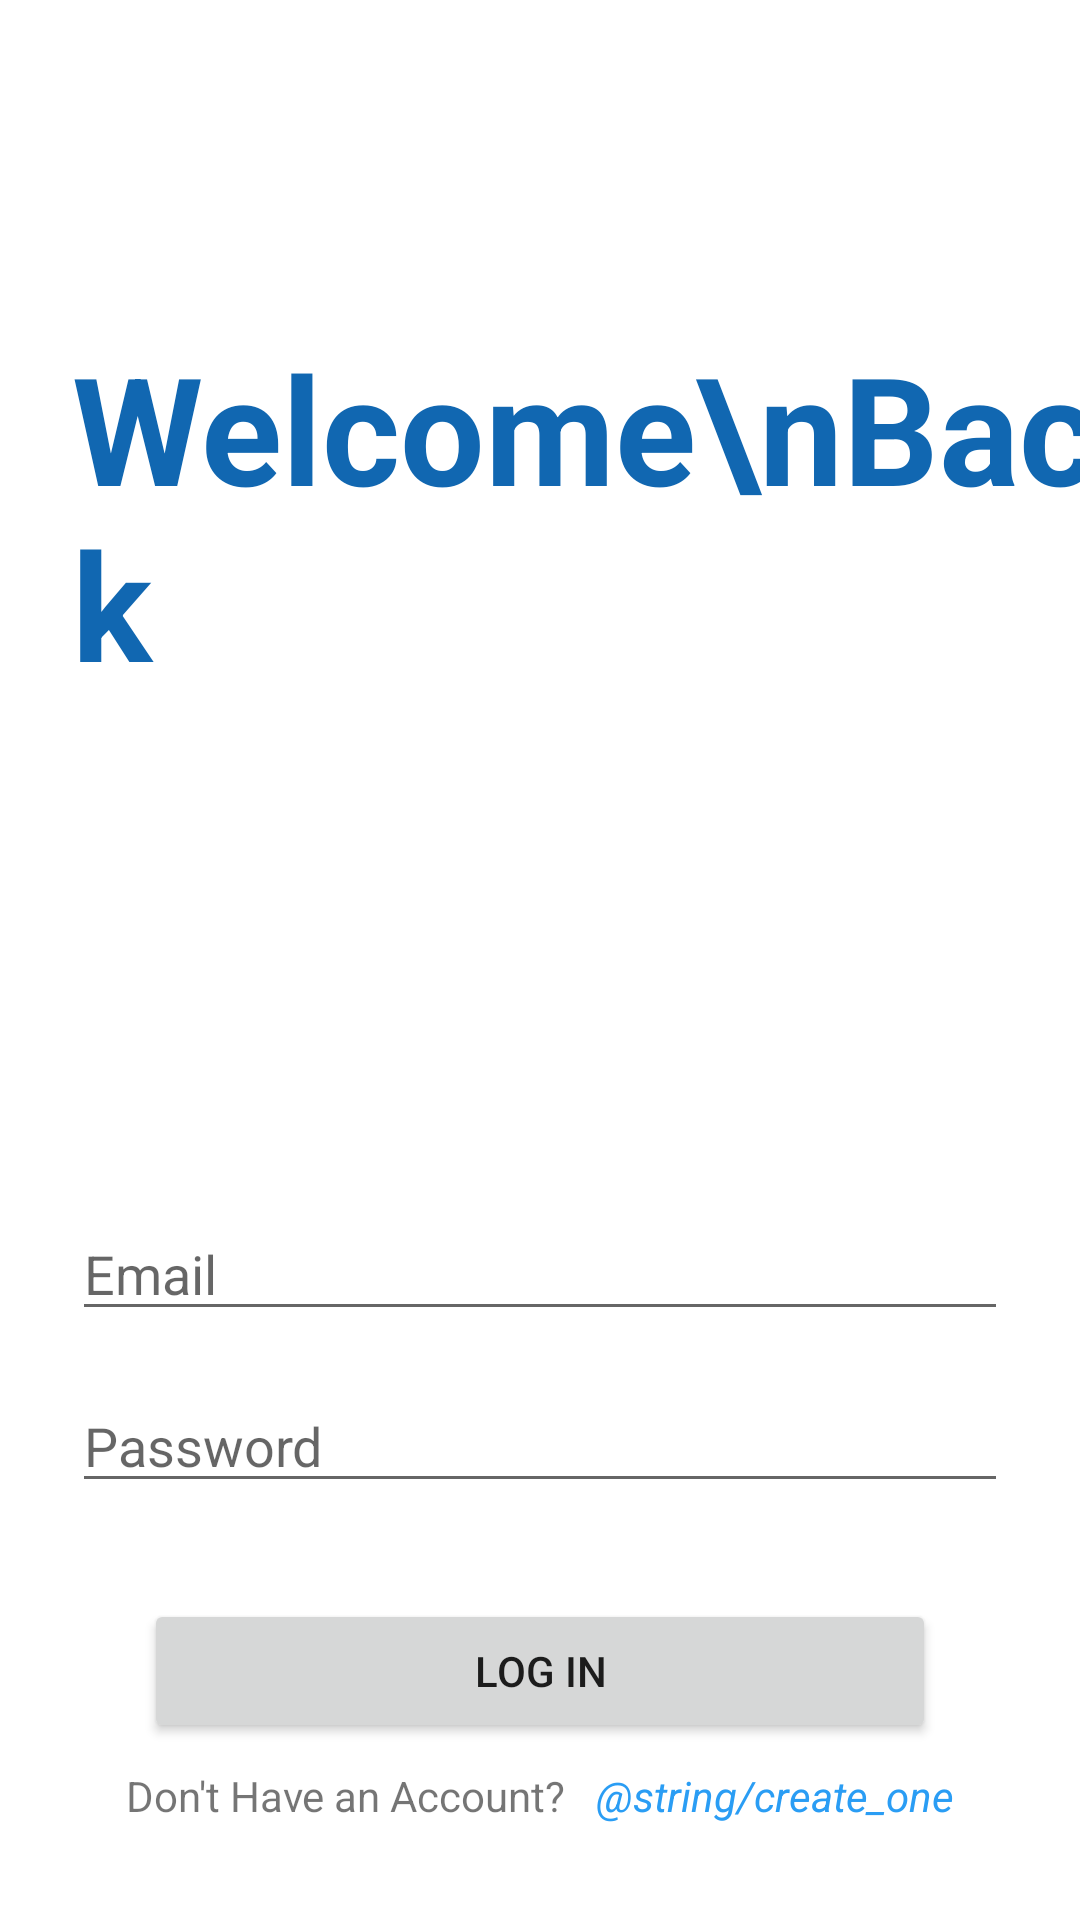

Here is an Android app screen rendered from its layout file. Give the layout XML and the strings, colors and styles it references.
<!-- AndroidManifest.xml: application theme Theme.INHES -->
<!-- res/layout/activity_login.xml -->
<?xml version="1.0" encoding="utf-8"?>
<androidx.constraintlayout.widget.ConstraintLayout xmlns:android="http://schemas.android.com/apk/res/android"
    xmlns:app="http://schemas.android.com/apk/res-auto"
    xmlns:tools="http://schemas.android.com/tools"
    android:layout_width="match_parent"
    android:layout_height="match_parent"
    android:windowSoftInputMode="adjustPan"
    tools:context=".Login">

    <EditText
        android:id="@+id/etPassword"
        android:layout_width="0dp"
        android:layout_height="wrap_content"
        android:layout_marginStart="24dp"
        android:layout_marginEnd="24dp"
        android:layout_marginBottom="32dp"
        android:hint="@string/prompt_password"
        android:imeActionLabel="@string/action_sign_in_short"
        android:imeOptions="actionDone"
        android:inputType="textPassword"
        android:selectAllOnFocus="true"
        app:layout_constraintBottom_toTopOf="@+id/btnLogin"
        app:layout_constraintEnd_toEndOf="parent"
        app:layout_constraintStart_toStartOf="parent" />

    <EditText
        android:id="@+id/etEmail"
        android:layout_width="0dp"
        android:layout_height="wrap_content"
        android:layout_marginStart="24dp"
        android:layout_marginEnd="24dp"
        android:layout_marginBottom="16dp"
        android:hint="@string/prompt_email"
        android:inputType="textEmailAddress"
        android:selectAllOnFocus="true"
        app:layout_constraintBottom_toTopOf="@+id/etPassword"
        app:layout_constraintEnd_toEndOf="parent"
        app:layout_constraintStart_toStartOf="parent" />

    <Button
        android:id="@+id/btnLogin"
        android:layout_width="match_parent"
        android:layout_height="wrap_content"
        android:layout_gravity="start"
        android:layout_marginStart="48dp"
        android:layout_marginEnd="48dp"
        android:layout_marginBottom="8dp"
        android:text="Log In"
        app:layout_constraintBottom_toTopOf="@+id/linearLayout"
        app:layout_constraintEnd_toEndOf="parent"
        app:layout_constraintStart_toStartOf="parent" />

    <ProgressBar
        android:id="@+id/loading"
        android:layout_width="wrap_content"
        android:layout_height="wrap_content"
        android:layout_gravity="center"
        android:layout_marginStart="32dp"
        android:layout_marginTop="64dp"
        android:layout_marginEnd="32dp"
        android:layout_marginBottom="64dp"
        android:visibility="gone"
        app:layout_constraintBottom_toBottomOf="parent"
        app:layout_constraintEnd_toEndOf="@+id/etPassword"
        app:layout_constraintStart_toStartOf="@+id/etPassword"
        app:layout_constraintTop_toTopOf="parent"
        app:layout_constraintVertical_bias="0.3" />












    <LinearLayout
        android:id="@+id/linearLayout"
        android:layout_width="match_parent"
        android:layout_height="wrap_content"
        android:layout_marginStart="16dp"
        android:layout_marginLeft="16dp"
        android:layout_marginEnd="16dp"
        android:layout_marginRight="16dp"
        android:layout_marginBottom="32dp"
        android:gravity="center"
        android:orientation="horizontal"
        app:layout_constraintBottom_toBottomOf="parent"
        app:layout_constraintEnd_toEndOf="parent"
        app:layout_constraintStart_toStartOf="parent">

        <TextView
            android:id="@+id/textview1"
            android:layout_width="wrap_content"
            android:layout_height="wrap_content"
            android:layout_marginEnd="10dp"
            android:layout_marginRight="0dp"
            android:text="Don't Have an Account?"
            tools:layout_editor_absoluteX="32dp"
            tools:layout_editor_absoluteY="672dp" />

        <TextView
            android:id="@+id/tvCreateOne"
            android:layout_width="wrap_content"
            android:layout_height="wrap_content"
            android:text="@string/create_one"
            android:textColor="@color/light_blue"
            android:textStyle="italic"
            tools:layout_editor_absoluteX="32dp"
            tools:layout_editor_absoluteY="672dp" />
    </LinearLayout>

    <TextView
        android:id="@+id/textView"
        android:layout_width="wrap_content"
        android:layout_height="wrap_content"
        android:layout_marginStart="24dp"
        android:layout_marginLeft="24dp"
        android:layout_marginTop="109dp"
        android:text="Welcome\nBack"
        android:textColor="@color/dark_blue"
        android:textSize="50sp"
        android:textStyle="bold"
        app:layout_constraintStart_toStartOf="parent"
        app:layout_constraintTop_toTopOf="parent" />

</androidx.constraintlayout.widget.ConstraintLayout>
<!-- resources referenced by this layout -->
<resources>
  <color name="dark_blue">#FF1167B1</color>
  <color name="light_blue">#FF2A9DF4</color>
  <string name="action_sign_in_short">Sign in</string>
  <string name="prompt_email">Email</string>
  <string name="prompt_password">Password</string>
  <style name="Theme.INHES" parent="Theme.MaterialComponents.DayNight.DarkActionBar">
          
          <item name="colorPrimary">@color/dark_blue</item>
          <item name="colorPrimaryVariant">@color/purple_700</item>
          <item name="colorOnPrimary">@color/base</item>
          
          <item name="colorSecondary">@color/teal_200</item>
          <item name="colorSecondaryVariant">@color/teal_700</item>
          <item name="colorOnSecondary">@color/black</item>
          
          <item name="android:statusBarColor" tools:targetApi="l">?attr/colorPrimaryVariant</item>
          
  
      </style>
  <color name="purple_700">#FF3700B3</color>
  <color name="base">#FFFBFBFF</color>
  <color name="teal_200">#FF03DAC5</color>
  <color name="teal_700">#FF018786</color>
  <color name="black">#FF000000</color>
</resources>
